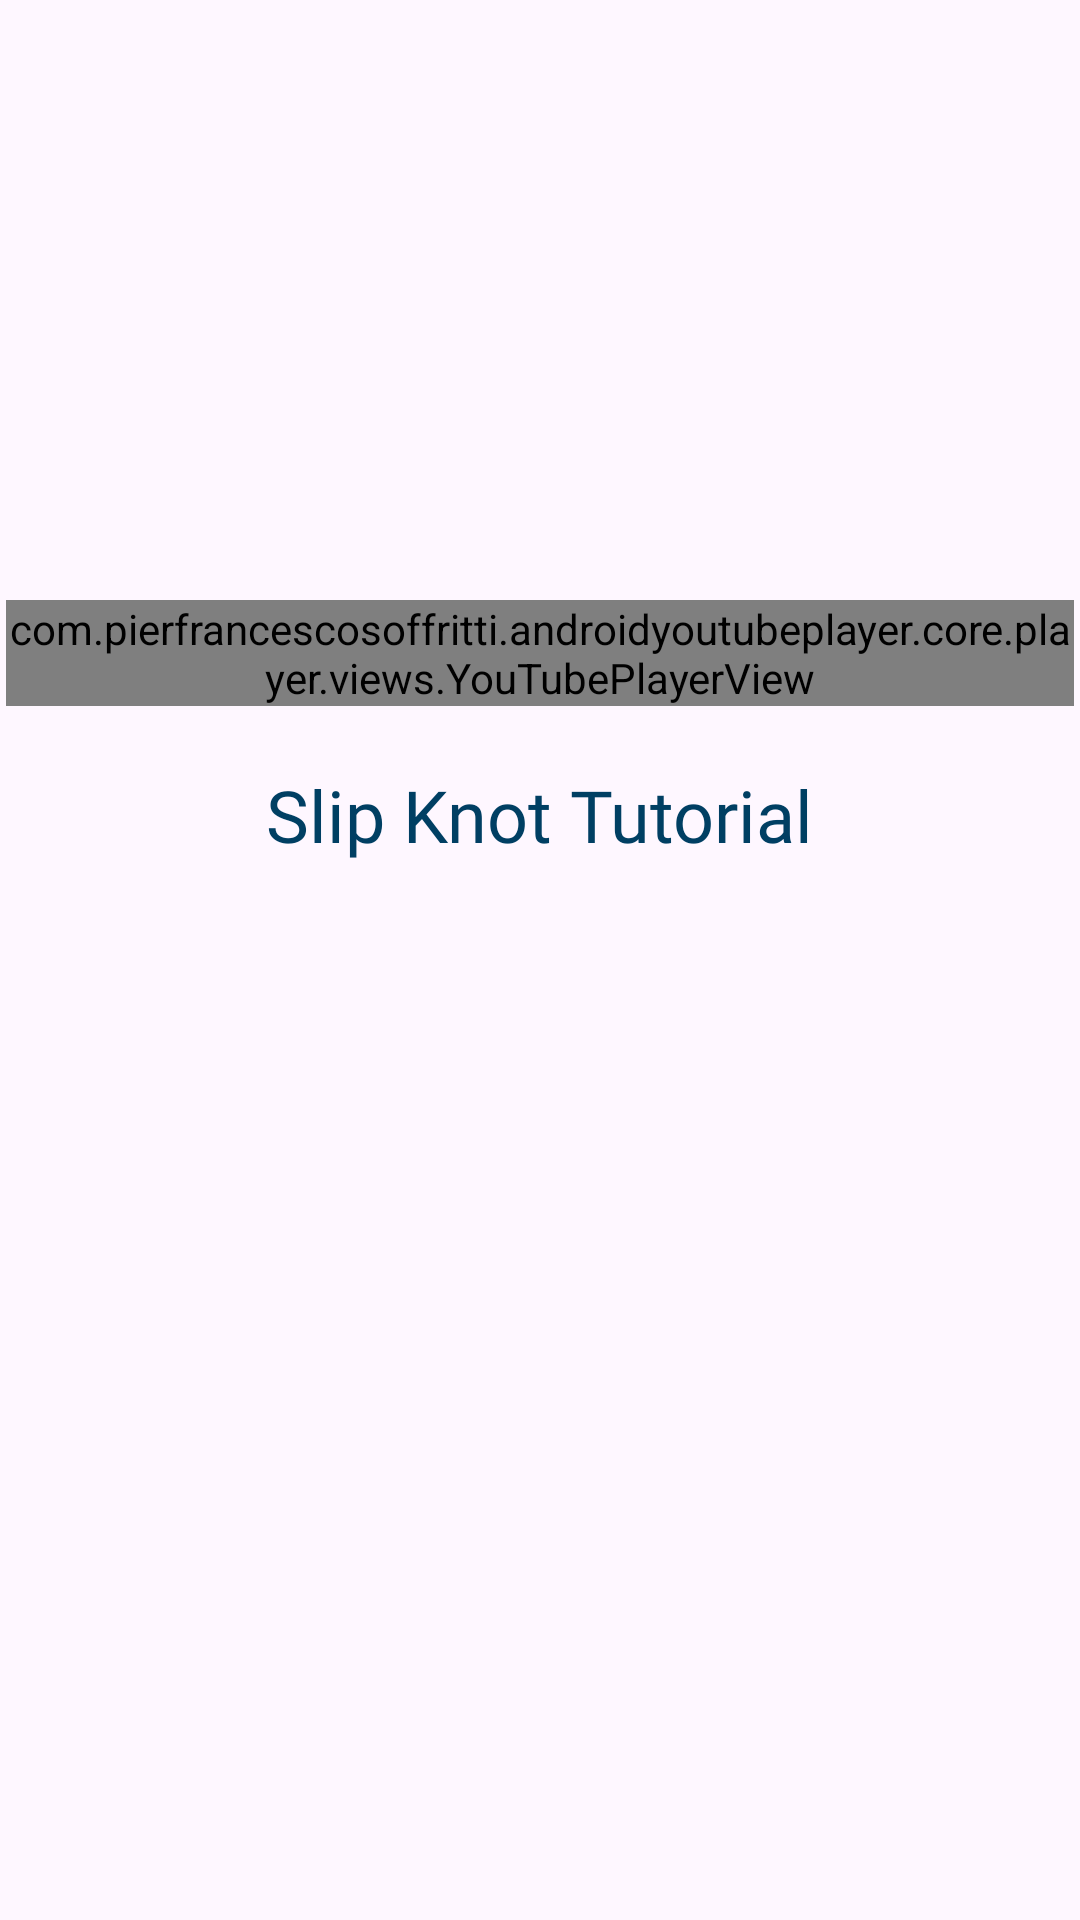

Produce the Android XML layout that renders to this screen, including the resource entries it uses.
<!-- AndroidManifest.xml: application theme Theme.Looply -->
<!-- res/layout/fragment_slipknot.xml -->
<?xml version="1.0" encoding="utf-8"?>
<FrameLayout xmlns:android="http://schemas.android.com/apk/res/android"
    xmlns:tools="http://schemas.android.com/tools"
    android:layout_width="match_parent"
    android:layout_height="match_parent"
    tools:context=".SlipknotFragment">

    
    <ScrollView
        android:layout_width="match_parent"
        android:layout_height="match_parent">
        <LinearLayout
            xmlns:android="http://schemas.android.com/apk/res/android"
            xmlns:app="http://schemas.android.com/apk/res-auto"
            android:layout_width="match_parent"
            android:layout_height="match_parent"
            android:orientation="vertical"
            android:layout_marginTop="200dp">
            <com.pierfrancescosoffritti.androidyoutubeplayer.core.player.views.YouTubePlayerView
                android:layout_gravity="center"
                android:layout_width="356dp"
                android:layout_height="wrap_content"
                android:id="@+id/youtubeslipknot"
                app:videoId="wJ08Y0XDV8Q"
                app:autoPlay="false"/>
            <TextView
                android:layout_width="wrap_content"
                android:layout_height="wrap_content"
                android:layout_gravity="center"
                android:text="Slip Knot Tutorial"
                android:fontFamily="@font/fredoka_bold"
                android:layout_marginTop="20dp"
                android:layout_marginLeft="25dp"
                android:layout_marginRight="25dp"
                android:textSize="24dp"
                android:textColor="@color/deepnavy"/>

        </LinearLayout>

    </ScrollView>


</FrameLayout>
<!-- resources referenced by this layout -->
<resources>
  <color name="deepnavy">#003F63</color>
  <style name="Theme.Looply" parent="Base.Theme.Looply" />
  <style name="Base.Theme.Looply" parent="Theme.Material3.DayNight.NoActionBar">
          <item name="bottomNavigationStyle">@style/CustomBottomNavigationView</item>
          
          
      </style>
  <style name="CustomBottomNavigationView" parent="Widget.MaterialComponents.BottomNavigationView">
          <item name="android:selectableItemBackground">@null</item>
      </style>
</resources>
